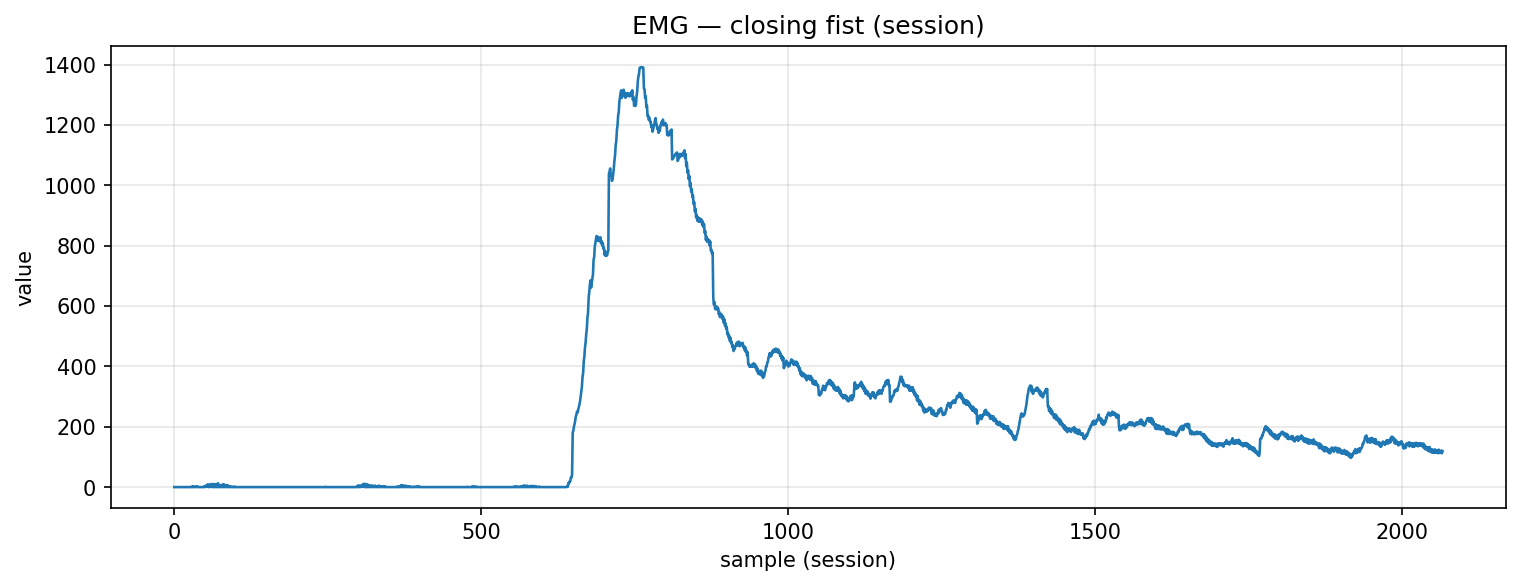

Source data for this figure (header and first rows):
timestamp, device, address, char_uuid, label, col_index, value, payload_ascii, payload_hex
2025-10-29T22:55:51.838, MyoWareSensor1, 88:13:BF:14:F7:1E, f3a56edf-8f1e-4533-93bf-5601b2e91308, closing_fist, 1, 0.0, 0.00, 302e3030
2025-10-29T22:55:51.838, MyoWareSensor1, 88:13:BF:14:F7:1E, f3a56edf-8f1e-4533-93bf-5601b2e91308, closing_fist, 1, 0.0, 0.00, 302e3030
2025-10-29T22:55:51.838, MyoWareSensor1, 88:13:BF:14:F7:1E, f3a56edf-8f1e-4533-93bf-5601b2e91308, closing_fist, 1, 0.0, 0.00, 302e3030
2025-10-29T22:55:51.839, MyoWareSensor1, 88:13:BF:14:F7:1E, f3a56edf-8f1e-4533-93bf-5601b2e91308, closing_fist, 1, 0.0, 0.00, 302e3030
2025-10-29T22:55:51.839, MyoWareSensor1, 88:13:BF:14:F7:1E, f3a56edf-8f1e-4533-93bf-5601b2e91308, closing_fist, 1, 0.0, 0.00, 302e3030
2025-10-29T22:55:51.840, MyoWareSensor1, 88:13:BF:14:F7:1E, f3a56edf-8f1e-4533-93bf-5601b2e91308, closing_fist, 1, 0.0, 0.00, 302e3030
2025-10-29T22:55:51.840, MyoWareSensor1, 88:13:BF:14:F7:1E, f3a56edf-8f1e-4533-93bf-5601b2e91308, closing_fist, 1, 0.0, 0.00, 302e3030
2025-10-29T22:55:51.841, MyoWareSensor1, 88:13:BF:14:F7:1E, f3a56edf-8f1e-4533-93bf-5601b2e91308, closing_fist, 1, 0.0, 0.00, 302e3030
2025-10-29T22:55:51.841, MyoWareSensor1, 88:13:BF:14:F7:1E, f3a56edf-8f1e-4533-93bf-5601b2e91308, closing_fist, 1, 0.0, 0.00, 302e3030
2025-10-29T22:55:51.842, MyoWareSensor1, 88:13:BF:14:F7:1E, f3a56edf-8f1e-4533-93bf-5601b2e91308, closing_fist, 1, 0.0, 0.00, 302e3030
2025-10-29T22:55:51.843, MyoWareSensor1, 88:13:BF:14:F7:1E, f3a56edf-8f1e-4533-93bf-5601b2e91308, closing_fist, 1, 0.0, 0.00, 302e3030
2025-10-29T22:55:51.843, MyoWareSensor1, 88:13:BF:14:F7:1E, f3a56edf-8f1e-4533-93bf-5601b2e91308, closing_fist, 1, 0.0, 0.00, 302e3030
2025-10-29T22:55:51.844, MyoWareSensor1, 88:13:BF:14:F7:1E, f3a56edf-8f1e-4533-93bf-5601b2e91308, closing_fist, 1, 0.0, 0.00, 302e3030
2025-10-29T22:55:51.848, MyoWareSensor1, 88:13:BF:14:F7:1E, f3a56edf-8f1e-4533-93bf-5601b2e91308, closing_fist, 1, 0.0, 0.00, 302e3030
2025-10-29T22:55:51.848, MyoWareSensor1, 88:13:BF:14:F7:1E, f3a56edf-8f1e-4533-93bf-5601b2e91308, closing_fist, 1, 0.0, 0.00, 302e3030
2025-10-29T22:55:51.849, MyoWareSensor1, 88:13:BF:14:F7:1E, f3a56edf-8f1e-4533-93bf-5601b2e91308, closing_fist, 1, 0.0, 0.00, 302e3030
2025-10-29T22:55:51.849, MyoWareSensor1, 88:13:BF:14:F7:1E, f3a56edf-8f1e-4533-93bf-5601b2e91308, closing_fist, 1, 0.0, 0.00, 302e3030
2025-10-29T22:55:51.850, MyoWareSensor1, 88:13:BF:14:F7:1E, f3a56edf-8f1e-4533-93bf-5601b2e91308, closing_fist, 1, 0.0, 0.00, 302e3030
2025-10-29T22:55:51.850, MyoWareSensor1, 88:13:BF:14:F7:1E, f3a56edf-8f1e-4533-93bf-5601b2e91308, closing_fist, 1, 0.0, 0.00, 302e3030
2025-10-29T22:55:51.850, MyoWareSensor1, 88:13:BF:14:F7:1E, f3a56edf-8f1e-4533-93bf-5601b2e91308, closing_fist, 1, 0.0, 0.00, 302e3030
2025-10-29T22:55:51.850, MyoWareSensor1, 88:13:BF:14:F7:1E, f3a56edf-8f1e-4533-93bf-5601b2e91308, closing_fist, 1, 0.0, 0.00, 302e3030
2025-10-29T22:55:51.850, MyoWareSensor1, 88:13:BF:14:F7:1E, f3a56edf-8f1e-4533-93bf-5601b2e91308, closing_fist, 1, 0.0, 0.00, 302e3030
2025-10-29T22:55:51.850, MyoWareSensor1, 88:13:BF:14:F7:1E, f3a56edf-8f1e-4533-93bf-5601b2e91308, closing_fist, 1, 0.0, 0.00, 302e3030
2025-10-29T22:55:51.851, MyoWareSensor1, 88:13:BF:14:F7:1E, f3a56edf-8f1e-4533-93bf-5601b2e91308, closing_fist, 1, 0.0, 0.00, 302e3030
2025-10-29T22:55:51.851, MyoWareSensor1, 88:13:BF:14:F7:1E, f3a56edf-8f1e-4533-93bf-5601b2e91308, closing_fist, 1, 0.0, 0.00, 302e3030
2025-10-29T22:55:51.851, MyoWareSensor1, 88:13:BF:14:F7:1E, f3a56edf-8f1e-4533-93bf-5601b2e91308, closing_fist, 1, 0.0, 0.00, 302e3030
2025-10-29T22:55:51.851, MyoWareSensor1, 88:13:BF:14:F7:1E, f3a56edf-8f1e-4533-93bf-5601b2e91308, closing_fist, 1, 0.0, 0.00, 302e3030
2025-10-29T22:55:51.852, MyoWareSensor1, 88:13:BF:14:F7:1E, f3a56edf-8f1e-4533-93bf-5601b2e91308, closing_fist, 1, 1.0, 1.00, 312e3030
2025-10-29T22:55:51.853, MyoWareSensor1, 88:13:BF:14:F7:1E, f3a56edf-8f1e-4533-93bf-5601b2e91308, closing_fist, 1, 0.0, 0.00, 302e3030
2025-10-29T22:55:51.853, MyoWareSensor1, 88:13:BF:14:F7:1E, f3a56edf-8f1e-4533-93bf-5601b2e91308, closing_fist, 1, 1.0, 1.00, 312e3030
2025-10-29T22:55:51.853, MyoWareSensor1, 88:13:BF:14:F7:1E, f3a56edf-8f1e-4533-93bf-5601b2e91308, closing_fist, 1, 0.0, 0.00, 302e3030
2025-10-29T22:55:51.854, MyoWareSensor1, 88:13:BF:14:F7:1E, f3a56edf-8f1e-4533-93bf-5601b2e91308, closing_fist, 1, 3.0, 3.00, 332e3030
2025-10-29T22:55:51.854, MyoWareSensor1, 88:13:BF:14:F7:1E, f3a56edf-8f1e-4533-93bf-5601b2e91308, closing_fist, 1, 0.0, 0.00, 302e3030
2025-10-29T22:55:51.859, MyoWareSensor1, 88:13:BF:14:F7:1E, f3a56edf-8f1e-4533-93bf-5601b2e91308, closing_fist, 1, 0.0, 0.00, 302e3030
2025-10-29T22:55:51.859, MyoWareSensor1, 88:13:BF:14:F7:1E, f3a56edf-8f1e-4533-93bf-5601b2e91308, closing_fist, 1, 0.0, 0.00, 302e3030
2025-10-29T22:55:51.859, MyoWareSensor1, 88:13:BF:14:F7:1E, f3a56edf-8f1e-4533-93bf-5601b2e91308, closing_fist, 1, 2.0, 2.00, 322e3030
2025-10-29T22:55:51.860, MyoWareSensor1, 88:13:BF:14:F7:1E, f3a56edf-8f1e-4533-93bf-5601b2e91308, closing_fist, 1, 0.0, 0.00, 302e3030
2025-10-29T22:55:51.860, MyoWareSensor1, 88:13:BF:14:F7:1E, f3a56edf-8f1e-4533-93bf-5601b2e91308, closing_fist, 1, 2.0, 2.00, 322e3030
2025-10-29T22:55:51.860, MyoWareSensor1, 88:13:BF:14:F7:1E, f3a56edf-8f1e-4533-93bf-5601b2e91308, closing_fist, 1, 0.0, 0.00, 302e3030
2025-10-29T22:55:51.860, MyoWareSensor1, 88:13:BF:14:F7:1E, f3a56edf-8f1e-4533-93bf-5601b2e91308, closing_fist, 1, 1.0, 1.00, 312e3030
2025-10-29T22:55:51.860, MyoWareSensor1, 88:13:BF:14:F7:1E, f3a56edf-8f1e-4533-93bf-5601b2e91308, closing_fist, 1, 0.0, 0.00, 302e3030
2025-10-29T22:55:51.860, MyoWareSensor1, 88:13:BF:14:F7:1E, f3a56edf-8f1e-4533-93bf-5601b2e91308, closing_fist, 1, 0.0, 0.00, 302e3030
2025-10-29T22:55:51.873, MyoWareSensor1, 88:13:BF:14:F7:1E, f3a56edf-8f1e-4533-93bf-5601b2e91308, closing_fist, 1, 0.0, 0.00, 302e3030
2025-10-29T22:55:51.873, MyoWareSensor1, 88:13:BF:14:F7:1E, f3a56edf-8f1e-4533-93bf-5601b2e91308, closing_fist, 1, 0.0, 0.00, 302e3030
2025-10-29T22:55:51.873, MyoWareSensor1, 88:13:BF:14:F7:1E, f3a56edf-8f1e-4533-93bf-5601b2e91308, closing_fist, 1, 0.0, 0.00, 302e3030
2025-10-29T22:55:51.873, MyoWareSensor1, 88:13:BF:14:F7:1E, f3a56edf-8f1e-4533-93bf-5601b2e91308, closing_fist, 1, 0.0, 0.00, 302e3030
2025-10-29T22:55:51.876, MyoWareSensor1, 88:13:BF:14:F7:1E, f3a56edf-8f1e-4533-93bf-5601b2e91308, closing_fist, 1, 0.0, 0.00, 302e3030
2025-10-29T22:55:51.876, MyoWareSensor1, 88:13:BF:14:F7:1E, f3a56edf-8f1e-4533-93bf-5601b2e91308, closing_fist, 1, 0.0, 0.00, 302e3030
2025-10-29T22:55:51.876, MyoWareSensor1, 88:13:BF:14:F7:1E, f3a56edf-8f1e-4533-93bf-5601b2e91308, closing_fist, 1, 0.0, 0.00, 302e3030
2025-10-29T22:55:51.876, MyoWareSensor1, 88:13:BF:14:F7:1E, f3a56edf-8f1e-4533-93bf-5601b2e91308, closing_fist, 1, 3.0, 3.00, 332e3030
2025-10-29T22:55:51.877, MyoWareSensor1, 88:13:BF:14:F7:1E, f3a56edf-8f1e-4533-93bf-5601b2e91308, closing_fist, 1, 0.0, 0.00, 302e3030
2025-10-29T22:55:51.877, MyoWareSensor1, 88:13:BF:14:F7:1E, f3a56edf-8f1e-4533-93bf-5601b2e91308, closing_fist, 1, 1.0, 1.00, 312e3030
2025-10-29T22:55:51.878, MyoWareSensor1, 88:13:BF:14:F7:1E, f3a56edf-8f1e-4533-93bf-5601b2e91308, closing_fist, 1, 6.0, 6.00, 362e3030
2025-10-29T22:55:51.883, MyoWareSensor1, 88:13:BF:14:F7:1E, f3a56edf-8f1e-4533-93bf-5601b2e91308, closing_fist, 1, 7.0, 7.00, 372e3030
2025-10-29T22:55:51.883, MyoWareSensor1, 88:13:BF:14:F7:1E, f3a56edf-8f1e-4533-93bf-5601b2e91308, closing_fist, 1, 1.0, 1.00, 312e3030
2025-10-29T22:55:51.883, MyoWareSensor1, 88:13:BF:14:F7:1E, f3a56edf-8f1e-4533-93bf-5601b2e91308, closing_fist, 1, 9.0, 9.00, 392e3030
2025-10-29T22:55:51.883, MyoWareSensor1, 88:13:BF:14:F7:1E, f3a56edf-8f1e-4533-93bf-5601b2e91308, closing_fist, 1, 0.0, 0.00, 302e3030
2025-10-29T22:55:51.883, MyoWareSensor1, 88:13:BF:14:F7:1E, f3a56edf-8f1e-4533-93bf-5601b2e91308, closing_fist, 1, 6.0, 6.00, 362e3030
2025-10-29T22:55:51.884, MyoWareSensor1, 88:13:BF:14:F7:1E, f3a56edf-8f1e-4533-93bf-5601b2e91308, closing_fist, 1, 0.0, 0.00, 302e3030
2025-10-29T22:55:51.884, MyoWareSensor1, 88:13:BF:14:F7:1E, f3a56edf-8f1e-4533-93bf-5601b2e91308, closing_fist, 1, 10.0, 10.00, 31302e3030
... 2,007 more rows
